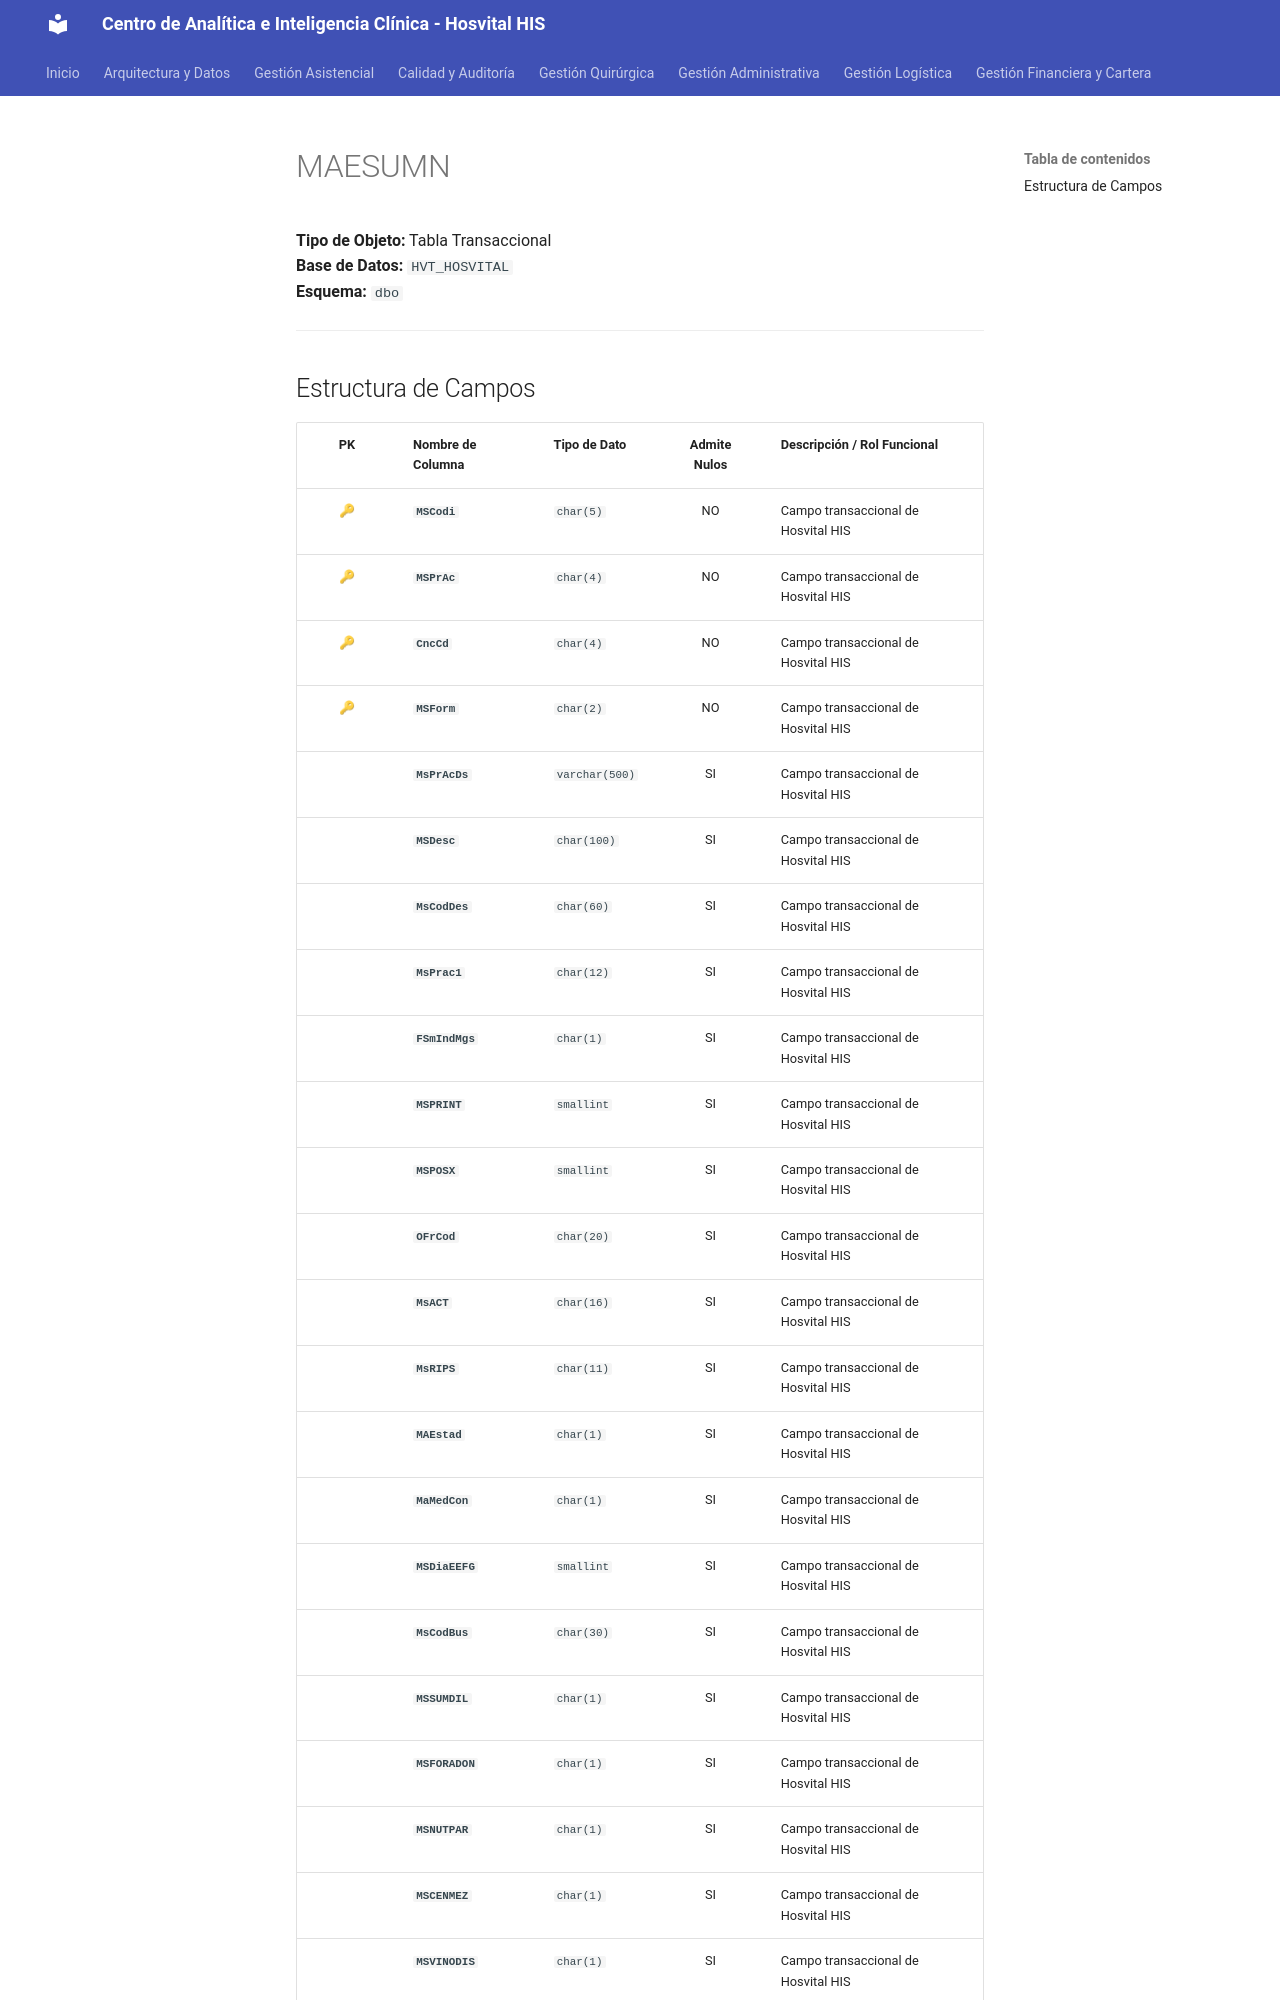

repository: SoporteSaludtech/superset-docs · page: diccionario-general/MAESUMN/index.html · generator: mkdocs

# MAESUMN

**Tipo de Objeto:** Tabla Transaccional  
**Base de Datos:** `HVT_HOSVITAL`  
**Esquema:** `dbo`

---

## Estructura de Campos

| PK | Nombre de Columna | Tipo de Dato | Admite Nulos | Descripción / Rol Funcional |
| :-: | :--- | :--- | :-: | :--- |
| 🔑 | **`MSCodi`** | `char(5)` | NO | Campo transaccional de Hosvital HIS |
| 🔑 | **`MSPrAc`** | `char(4)` | NO | Campo transaccional de Hosvital HIS |
| 🔑 | **`CncCd`** | `char(4)` | NO | Campo transaccional de Hosvital HIS |
| 🔑 | **`MSForm`** | `char(2)` | NO | Campo transaccional de Hosvital HIS |
|  | **`MsPrAcDs`** | `varchar(500)` | SI | Campo transaccional de Hosvital HIS |
|  | **`MSDesc`** | `char(100)` | SI | Campo transaccional de Hosvital HIS |
|  | **`MsCodDes`** | `char(60)` | SI | Campo transaccional de Hosvital HIS |
|  | **`MsPrac1`** | `char(12)` | SI | Campo transaccional de Hosvital HIS |
|  | **`FSmIndMgs`** | `char(1)` | SI | Campo transaccional de Hosvital HIS |
|  | **`MSPRINT`** | `smallint` | SI | Campo transaccional de Hosvital HIS |
|  | **`MSPOSX`** | `smallint` | SI | Campo transaccional de Hosvital HIS |
|  | **`OFrCod`** | `char(20)` | SI | Campo transaccional de Hosvital HIS |
|  | **`MsACT`** | `char(16)` | SI | Campo transaccional de Hosvital HIS |
|  | **`MsRIPS`** | `char(11)` | SI | Campo transaccional de Hosvital HIS |
|  | **`MAEstad`** | `char(1)` | SI | Campo transaccional de Hosvital HIS |
|  | **`MaMedCon`** | `char(1)` | SI | Campo transaccional de Hosvital HIS |
|  | **`MSDiaEEFG`** | `smallint` | SI | Campo transaccional de Hosvital HIS |
|  | **`MsCodBus`** | `char(30)` | SI | Campo transaccional de Hosvital HIS |
|  | **`MSSUMDIL`** | `char(1)` | SI | Campo transaccional de Hosvital HIS |
|  | **`MSFORADON`** | `char(1)` | SI | Campo transaccional de Hosvital HIS |
|  | **`MSNUTPAR`** | `char(1)` | SI | Campo transaccional de Hosvital HIS |
|  | **`MSCENMEZ`** | `char(1)` | SI | Campo transaccional de Hosvital HIS |
|  | **`MSVINODIS`** | `char(1)` | SI | Campo transaccional de Hosvital HIS |
|  | **`MSUNIRS`** | `char(1)` | SI | Campo transaccional de Hosvital HIS |
|  | **`MAELINPRO`** | `char(2)` | SI | Campo trans
